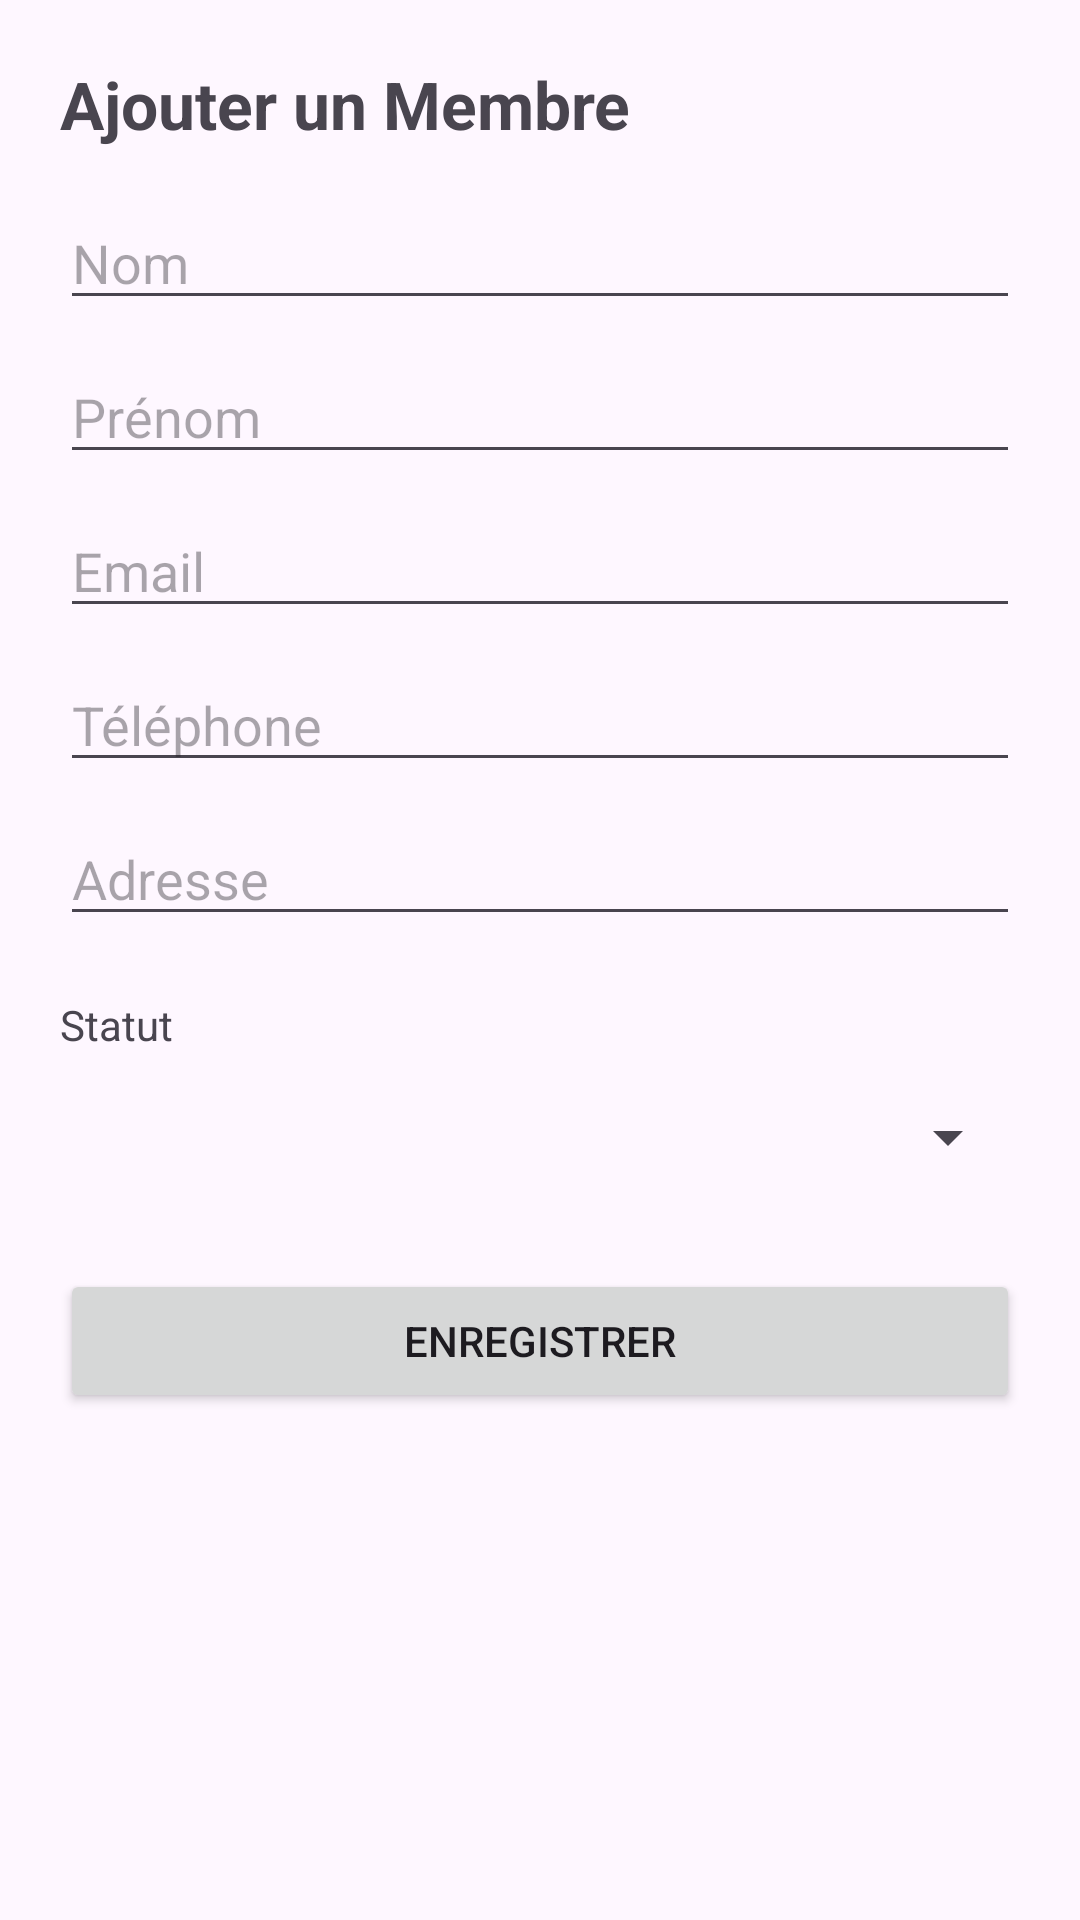

Produce the Android XML layout that renders to this screen, including the resource entries it uses.
<!-- AndroidManifest.xml: application theme Theme.Bibliotheque -->
<!-- res/layout/activity_add_membre.xml -->
<?xml version="1.0" encoding="utf-8"?>
<ScrollView xmlns:android="http://schemas.android.com/apk/res/android"
    android:layout_width="match_parent"
    android:layout_height="match_parent">

    <LinearLayout
        android:layout_width="match_parent"
        android:layout_height="wrap_content"
        android:orientation="vertical"
        android:padding="20dp">

        <TextView
            android:layout_width="wrap_content"
            android:layout_height="wrap_content"
            android:text="Ajouter un Membre"
            android:textSize="22sp"
            android:textStyle="bold"
            android:layout_marginBottom="16dp"/>

        
        <EditText
            android:id="@+id/edtNom"
            android:layout_width="match_parent"
            android:layout_height="wrap_content"
            android:hint="Nom"
            android:inputType="textPersonName"
            android:layout_marginBottom="10dp"/>

        
        <EditText
            android:id="@+id/edtPrenom"
            android:layout_width="match_parent"
            android:layout_height="wrap_content"
            android:hint="Prénom"
            android:inputType="textPersonName"
            android:layout_marginBottom="10dp"/>

        
        <EditText
            android:id="@+id/edtEmail"
            android:layout_width="match_parent"
            android:layout_height="wrap_content"
            android:hint="Email"
            android:inputType="textEmailAddress"
            android:layout_marginBottom="10dp"/>

        
        <EditText
            android:id="@+id/edtTelephone"
            android:layout_width="match_parent"
            android:layout_height="wrap_content"
            android:hint="Téléphone"
            android:inputType="phone"
            android:layout_marginBottom="10dp"/>

        
        <EditText
            android:id="@+id/edtAdresse"
            android:layout_width="match_parent"
            android:layout_height="wrap_content"
            android:hint="Adresse"
            android:inputType="textPostalAddress"
            android:layout_marginBottom="12dp"/>

        
        <TextView
            android:layout_width="wrap_content"
            android:layout_height="wrap_content"
            android:text="Statut"
            android:layout_marginTop="8dp"/>

        <Spinner
            android:id="@+id/spinnerStatut"
            android:layout_width="match_parent"
            android:layout_height="48dp"
            android:layout_marginTop="4dp"
            android:layout_marginBottom="20dp"/>

        
        <Button
            android:id="@+id/btnSave"
            android:layout_width="match_parent"
            android:layout_height="wrap_content"
            android:text="Enregistrer"/>

    </LinearLayout>
</ScrollView>
<!-- resources referenced by this layout -->
<resources>
  <style name="Theme.Bibliotheque" parent="Base.Theme.Bibliotheque" />
  <style name="Base.Theme.Bibliotheque" parent="Theme.Material3.DayNight.NoActionBar">
          <item name="colorPrimary">@color/primary</item>
          <item name="colorOnPrimary">@color/white</item>
          <item name="colorSecondary">@color/accent</item>
          <item name="colorOnSecondary">@color/white</item>
          <item name="android:statusBarColor">@color/primary_dark</item>
          <item name="android:navigationBarColor">@color/primary_dark</item>
          <item name="materialButtonStyle">@style/Widget.Bibliotheque.MaterialButton</item>
          <item name="materialCardViewStyle">@style/Widget.Bibliotheque.CardView</item>
      </style>
  <color name="primary">#2C3E50</color>
  <color name="white">#FFFFFF</color>
  <color name="accent">#3498DB</color>
  <color name="primary_dark">#1A252F</color>
  <style name="Widget.Bibliotheque.MaterialButton" parent="Widget.MaterialComponents.Button">
          <item name="shapeAppearance">@style/ShapeAppearance.MaterialComponents.MediumComponent</item>
          <item name="android:textAllCaps">false</item>
          <item name="android:paddingTop">12dp</item>
          <item name="android:paddingBottom">12dp</item>
      </style>
  <style name="Widget.Bibliotheque.CardView" parent="Widget.MaterialComponents.CardView">
          <item name="cardCornerRadius">16dp</item>
          <item name="cardElevation">6dp</item>
      </style>
</resources>
